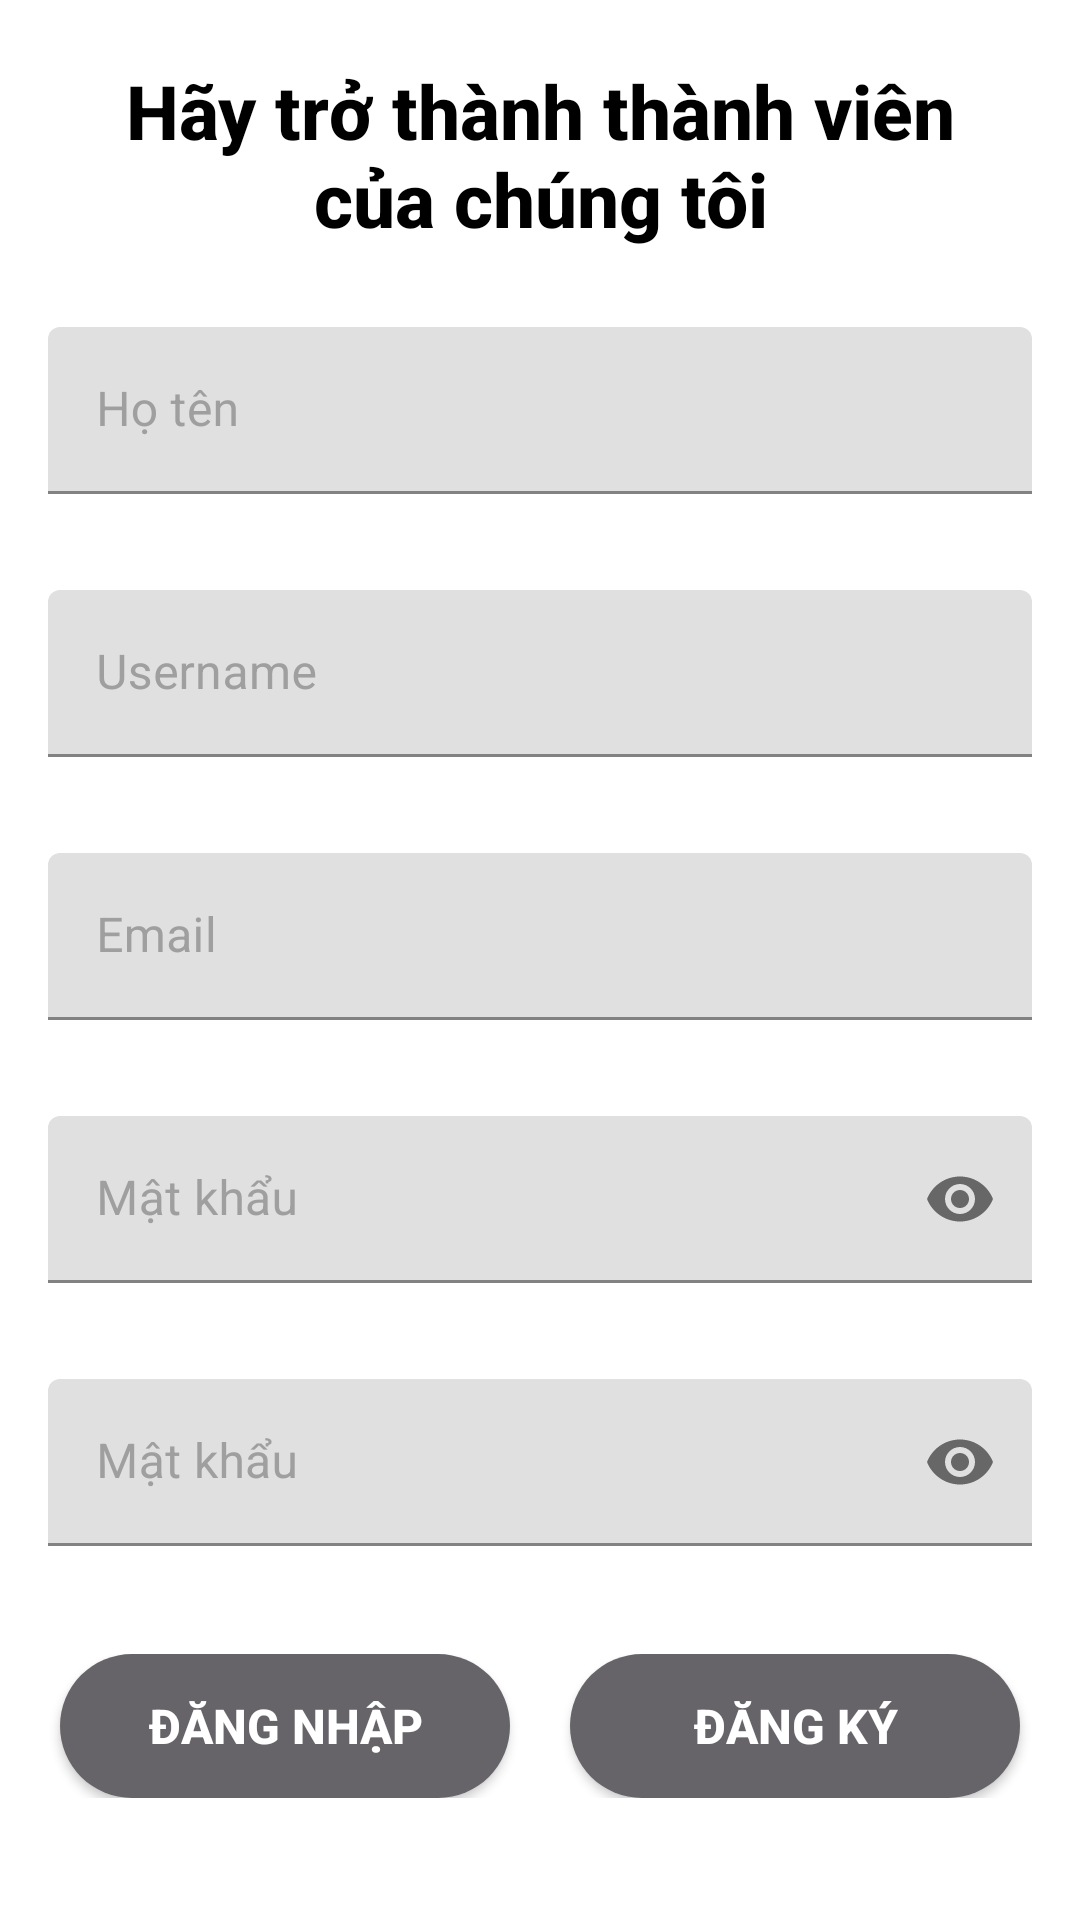

The Android layout XML behind this screen, and the referenced resources:
<!-- AndroidManifest.xml: application theme Theme.Lab1_android_co_ban -->
<!-- res/layout/activity_signup.xml -->
<?xml version="1.0" encoding="utf-8"?>
<RelativeLayout xmlns:android="http://schemas.android.com/apk/res/android"
    xmlns:app="http://schemas.android.com/apk/res-auto"
    xmlns:tools="http://schemas.android.com/tools"
    android:layout_width="match_parent"
    android:layout_height="match_parent"
    tools:context=".SignUpActivity">

    <TextView
        android:gravity="center"
        android:id="@+id/tvTitle"
        android:layout_width="300dp"
        android:layout_height="wrap_content"
        android:layout_below="@+id/imvAvatarLogin"
        android:layout_centerHorizontal="true"
        android:layout_marginTop="20dp"
        android:layout_marginBottom="10dp"
        android:fontFamily="sans-serif-medium"
        android:text="Hãy trở thành thành viên của chúng tôi"
        android:textColor="@color/black"
        android:textSize="25sp"
        android:textStyle="bold" />

    <com.google.android.material.textfield.TextInputLayout
        android:layout_below="@id/tvTitle"
        android:layout_width="match_parent"
        android:layout_height="wrap_content"
        android:id="@+id/layoutFullname"
        android:layout_margin="16dp"
        android:hint="Họ tên"
        android:textColorHint="#9F9F9F">

        <EditText
            android:id="@+id/edtFullname"
            android:layout_width="match_parent"
            android:layout_height="wrap_content"
            android:autofillHints=""
            android:drawablePadding="10dp"
            android:inputType="text" />
    </com.google.android.material.textfield.TextInputLayout>

    <com.google.android.material.textfield.TextInputLayout
        android:layout_below="@id/layoutFullname"
        android:layout_width="match_parent"
        android:layout_height="wrap_content"
        android:id="@+id/layoutUsername"
        android:layout_margin="16dp"
        android:hint="Username"
        android:textColorHint="#9F9F9F">

        <EditText
            android:id="@+id/edtUsername"
            android:layout_width="match_parent"
            android:layout_height="wrap_content"
            android:autofillHints=""
            android:drawablePadding="10dp"
            android:inputType="text" />
    </com.google.android.material.textfield.TextInputLayout>

    <com.google.android.material.textfield.TextInputLayout
        android:layout_below="@id/layoutUsername"
        android:layout_width="match_parent"
        android:layout_height="wrap_content"
        android:id="@+id/layoutEmail"
        android:layout_margin="16dp"
        android:hint="Email"
        android:textColorHint="#9F9F9F">

        <EditText
            android:id="@+id/edtEmail"
            android:layout_width="match_parent"
            android:layout_height="wrap_content"
            android:autofillHints=""
            android:drawablePadding="10dp"
            android:inputType="text" />
    </com.google.android.material.textfield.TextInputLayout>

    <com.google.android.material.textfield.TextInputLayout
        android:layout_below="@id/layoutEmail"
        android:layout_width="match_parent"
        android:id="@+id/layoutPassword"
        android:layout_height="wrap_content"
        android:layout_margin="16dp"
        android:hint="Mật khẩu"
        app:passwordToggleEnabled="true"
        android:textColorHint="#9F9F9F">

        <EditText
            android:id="@+id/edtPassword"
            android:layout_width="match_parent"
            android:layout_height="wrap_content"
            android:autofillHints=""
            android:drawablePadding="10dp"
            android:inputType="textPassword" />
    </com.google.android.material.textfield.TextInputLayout>

    <com.google.android.material.textfield.TextInputLayout
        android:layout_below="@id/layoutPassword"
        android:layout_width="match_parent"
        android:id="@+id/layoutRePassword"
        android:layout_height="wrap_content"
        android:layout_margin="16dp"
        android:hint="Mật khẩu"
        app:passwordToggleEnabled="true"
        android:textColorHint="#9F9F9F">

        <EditText
            android:id="@+id/edtRePassword"
            android:layout_width="match_parent"
            android:layout_height="wrap_content"
            android:autofillHints=""
            android:drawablePadding="10dp"
            android:inputType="textPassword" />
    </com.google.android.material.textfield.TextInputLayout>

    <RelativeLayout
        android:gravity="center"
        android:layout_marginTop="20dp"
        android:layout_below="@+id/layoutRePassword"
        android:layout_width="match_parent"
        android:layout_height="wrap_content">

        <Button
            android:layout_below="@+id/ckRememberPass"
            android:id="@+id/btnSignIn"
            android:layout_width="150dp"
            android:layout_height="wrap_content"
            android:background="@drawable/button_login"
            android:text="Đăng nhập"
            android:textColor="@color/white"
            android:textSize="16sp"
            android:textStyle="bold" />

        <Button
            android:layout_marginLeft="20sp"
            android:layout_toRightOf="@id/btnSignIn"
            android:layout_below="@+id/ckRememberPass"
            android:id="@+id/btnSignUp"
            android:layout_width="150dp"
            android:layout_height="wrap_content"
            android:background="@drawable/button_login"
            android:text="Đăng ký"
            android:textColor="@color/white"
            android:textSize="16sp"
            android:textStyle="bold" />

    </RelativeLayout>

</RelativeLayout>
<!-- resources referenced by this layout -->
<resources>
  <color name="black">#FF000000</color>
  <color name="white">#FFFFFFFF</color>
  <!-- drawable button_login (drawable) -->
  <?xml version="1.0" encoding="utf-8"?>
  <selector xmlns:android="http://schemas.android.com/apk/res/android">
      <item>
          <shape android:shape="rectangle" >
              <solid android:color="#666468"></solid>
              <corners android:radius="5010px"></corners>
          </shape>
      </item>
  </selector>
  <style name="Theme.Lab1_android_co_ban" parent="Theme.MaterialComponents.DayNight.DarkActionBar">
          
          <item name="colorPrimary">@color/purple_500</item>
          <item name="colorPrimaryVariant">@color/purple_700</item>
          <item name="colorOnPrimary">@color/white</item>
          
          <item name="colorSecondary">@color/teal_200</item>
          <item name="colorSecondaryVariant">@color/teal_700</item>
          <item name="colorOnSecondary">@color/black</item>
          
          <item name="android:statusBarColor" tools:targetApi="l">?attr/colorPrimaryVariant</item>
          
      </style>
  <color name="purple_500">#FF6200EE</color>
  <color name="purple_700">#FF3700B3</color>
  <color name="teal_200">#FF03DAC5</color>
  <color name="teal_700">#FF018786</color>
</resources>
